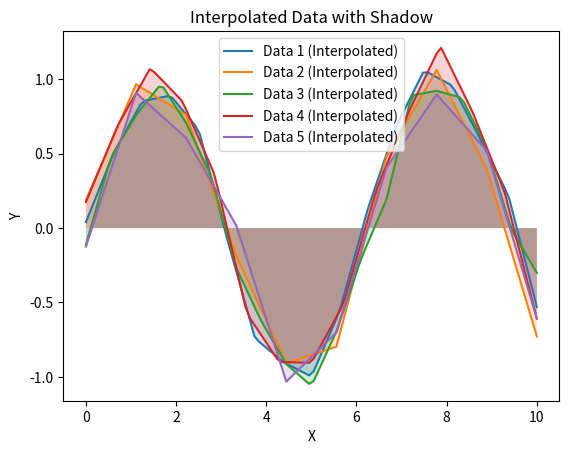

The matplotlib source for this figure:
import numpy as np
import matplotlib.pyplot as plt
from scipy.interpolate import interp1d

# 示例数据
x_data = [np.linspace(0, 10, np.random.randint(10, 20)) for _ in range(5)]  # 生成5组随机的 x 数据
y_data = [np.sin(x) + np.random.normal(0, 0.1, len(x)) for x in x_data]  # 生成5组随机的 y 数据

# 对每组数据进行插值并绘制曲线
for i in range(len(x_data)):
    x = x_data[i]
    y = y_data[i]

    # 对数据进行插值
    f = interp1d(x, y, kind='linear')

    # 创建相同长度的 x 值
    x_new = np.linspace(min(x), max(x), 100)

    # 计算插值后的 y 值
    y_new = f(x_new)

    # 绘制插值后的曲线
    plt.plot(x_new, y_new, label=f'Data {i + 1} (Interpolated)')

    # 添加阴影
    plt.fill_between(x_new, y_new, alpha=0.2)  # alpha 参数控制阴影的透明度

# 添加图例和标签
plt.legend()
plt.xlabel('X')
plt.ylabel('Y')
plt.title('Interpolated Data with Shadow')

# 显示图形
plt.show()
